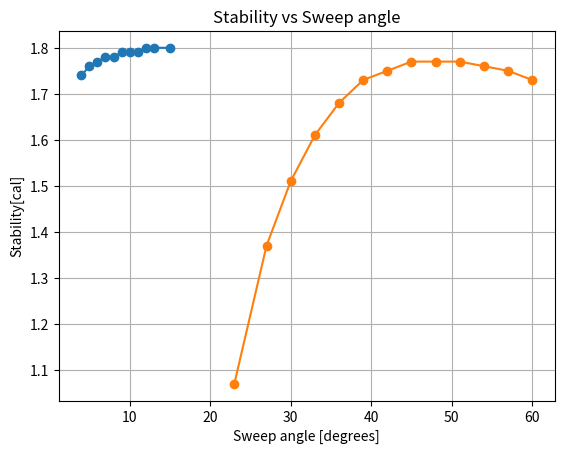

Write Python code to recreate this figure.
import matplotlib.pyplot as plt

def plotEndcone():
    x = [4, 5, 6, 7, 8, 9, 10, 11, 12, 13, 15]
    y = [1.74, 1.76, 1.77, 1.78, 1.78, 1.79, 1.79, 1.79, 1.8, 1.8, 1.8]
    plt.plot(x, y, 'o-')
    plt.xlabel("Angle of Endcone [degrees]")
    plt.ylabel("Stability[cal]")
    plt.title('Stability vs Angle of Endcone')
    plt.grid(True)
    plt.show()

plotEndcone()

def plotSweep():
    x = [23, 27, 30, 33, 36, 39, 42, 45, 48, 51, 54, 57, 60]
    y = [1.07, 1.37, 1.51, 1.61, 1.68, 1.73, 1.75, 1.77, 1.77, 1.77, 1.76, 1.75, 1.73]
    plt.plot(x, y, 'o-')
    plt.xlabel("Sweep angle [degrees]")
    plt.ylabel("Stability[cal]")
    plt.title('Stability vs Sweep angle')
    plt.grid(True)
    plt.show()

plotSweep()